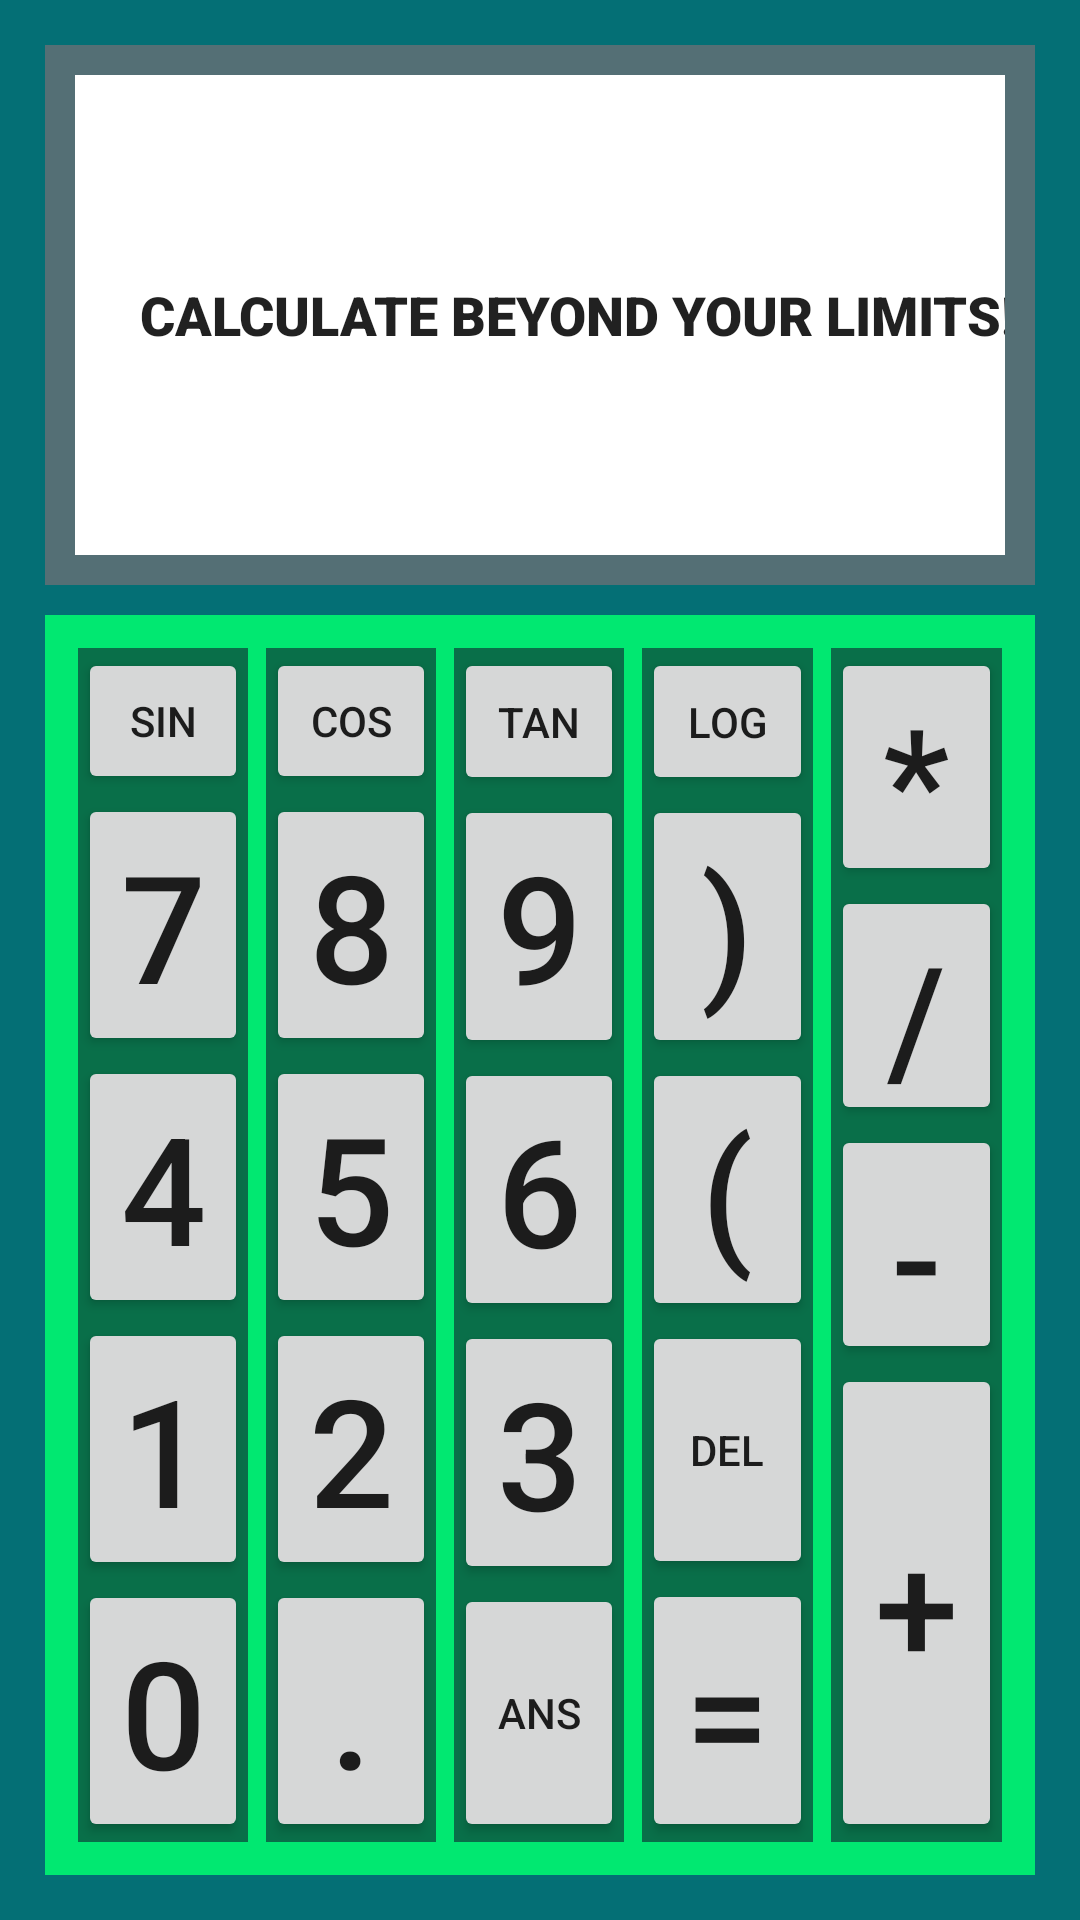

Write the Android layout XML for this screen, with the resource values it uses.
<!-- AndroidManifest.xml: application theme Theme.AllAndroidProjects -->
<!-- res/layout/activity_linear_layout_calculator.xml -->
<?xml version="1.0" encoding="utf-8"?>
<androidx.constraintlayout.widget.ConstraintLayout xmlns:android="http://schemas.android.com/apk/res/android"
    xmlns:app="http://schemas.android.com/apk/res-auto"
    xmlns:tools="http://schemas.android.com/tools"
    android:layout_width="match_parent"
    android:layout_height="match_parent"
    tools:context=".LinearLayoutCalculator">

    <LinearLayout
        android:layout_width="match_parent"
        android:layout_height="match_parent"
        android:background="#046f75"
        android:padding="15dp"
        android:weightSum="10"
        android:orientation="vertical">
        <LinearLayout
            android:layout_width="match_parent"
            android:layout_height="0dp"
            android:layout_weight="3"
            android:background="#546f75"
            android:padding="10dp"
            android:orientation="vertical">
            <EditText
                android:layout_width="match_parent"
                android:layout_height="match_parent"
                android:ems="10"
                android:background="#FFFFFF"
                android:inputType="textPersonName"
                android:text="     CALCULATE BEYOND YOUR LIMITS!"
                android:fontFamily="sans-serif-black"/>
        </LinearLayout>
        <LinearLayout
            android:layout_width="match_parent"
            android:layout_height="0dp"
            android:layout_weight="7"
            android:layout_marginTop="10dp"
            android:weightSum="5"
            android:padding="8dp"
            android:background="#01E871"
            android:orientation="horizontal">
            <LinearLayout
                android:layout_width="0dp"
                android:layout_height="match_parent"
                android:layout_weight="1"
                android:layout_margin="3dp"
                android:weightSum="5"
                android:background="#096f49"
                android:orientation="vertical">
                <Button
                    android:id="@+id/b1"
                    android:layout_width="wrap_content"
                    android:layout_height="wrap_content"
                    android:layout_weight="1"
                    android:text="sin"
                    />
                <Button
                    android:id="@+id/b2"
                    android:layout_width="wrap_content"
                    android:layout_height="wrap_content"
                    android:layout_weight="1"
                    android:text="7"
                    android:textSize="50dp"/>
                <Button
                    android:id="@+id/b3"
                    android:layout_width="wrap_content"
                    android:layout_height="wrap_content"
                    android:layout_weight="1"
                    android:text="4"
                    android:textSize="50dp"/>
                <Button
                    android:id="@+id/b4"
                    android:layout_width="wrap_content"
                    android:layout_height="wrap_content"
                    android:layout_weight="1"
                    android:text="1"
                    android:textSize="50dp"/>
                <Button
                    android:id="@+id/b5"
                    android:layout_width="wrap_content"
                    android:layout_height="wrap_content"
                    android:layout_weight="1"
                    android:text="0"
                    android:textSize="50dp"/>

            </LinearLayout>
            <LinearLayout
                android:layout_width="0dp"
                android:layout_height="match_parent"
                android:layout_weight="1"
                android:layout_margin="3dp"
                android:weightSum="5"
                android:background="#096f49"
                android:orientation="vertical">
                <Button

                    android:layout_width="wrap_content"
                    android:layout_height="wrap_content"
                    android:layout_weight="1"
                    android:text="cos"/>
                <Button

                    android:layout_width="wrap_content"
                    android:layout_height="wrap_content"
                    android:layout_weight="1"
                    android:text="8"
                    android:textSize="50dp"/>
                <Button

                    android:layout_width="wrap_content"
                    android:layout_height="wrap_content"
                    android:layout_weight="1"
                    android:text="5"
                    android:textSize="50dp"/>
                <Button

                    android:layout_width="wrap_content"
                    android:layout_height="wrap_content"
                    android:layout_weight="1"
                    android:text="2"
                    android:textSize="50dp"/>
                <Button

                    android:layout_width="wrap_content"
                    android:layout_height="wrap_content"
                    android:layout_weight="1"
                    android:text="."
                    android:textSize="50dp"/>

            </LinearLayout>
            <LinearLayout
                android:layout_width="0dp"
                android:layout_height="match_parent"
                android:layout_weight="1"
                android:layout_margin="3dp"
                android:weightSum="5"
                android:background="#096f49"
                android:orientation="vertical">

                <Button

                    android:layout_width="wrap_content"
                    android:layout_height="wrap_content"
                    android:layout_weight="1"
                    android:text="tan" />

                <Button

                    android:layout_width="wrap_content"
                    android:layout_height="wrap_content"
                    android:layout_weight="1"
                    android:text="9"
                    android:textSize="50dp"/>

                <Button

                    android:layout_width="wrap_content"
                    android:layout_height="wrap_content"
                    android:layout_weight="1"
                    android:text="6"
                    android:textSize="50dp"/>

                <Button

                    android:layout_width="wrap_content"
                    android:layout_height="wrap_content"
                    android:layout_weight="1"
                    android:text="3"

                    android:textSize="50dp" />

                <Button

                    android:layout_width="wrap_content"
                    android:layout_height="wrap_content"
                    android:layout_weight="1"
                    android:text="ANS"
                    android:height="85dp"/>



            </LinearLayout>
            <LinearLayout
                android:layout_width="0dp"
                android:layout_height="match_parent"
                android:layout_weight="1"
                android:layout_margin="3dp"
                android:weightSum="5"
                android:background="#096f49"
                android:orientation="vertical">
                <Button

                    android:layout_width="wrap_content"
                    android:layout_height="wrap_content"
                    android:layout_weight="1"
                    android:text="log"/>
                <Button

                    android:layout_width="wrap_content"
                    android:layout_height="wrap_content"
                    android:layout_weight="1"
                    android:text=")"
                    android:textSize="50dp"/>
                <Button

                    android:layout_width="wrap_content"
                    android:layout_height="wrap_content"
                    android:layout_weight="1"
                    android:text="("
                    android:textSize="50dp"/>
                <Button

                    android:layout_width="wrap_content"
                    android:layout_height="wrap_content"
                    android:layout_weight="1"
                    android:text="DEL"
                    android:height="85dp"/>
                <Button

                    android:layout_width="wrap_content"
                    android:layout_height="wrap_content"
                    android:layout_weight="1"
                    android:text="="
                    android:textSize="50dp"/>

            </LinearLayout>
            <LinearLayout
                android:layout_width="0dp"
                android:layout_height="match_parent"
                android:layout_weight="1"
                android:layout_margin="3dp"
                android:weightSum="5"
                android:background="#096f49"
                android:orientation="vertical">
                <Button

                    android:layout_width="wrap_content"
                    android:layout_height="0dp"
                    android:layout_weight="1"
                    android:text="*"
                    android:textSize="50dp"/>
                <Button

                    android:layout_width="wrap_content"
                    android:layout_height="0dp"
                    android:layout_weight="1"
                    android:text="/"
                    android:textSize="50dp"/>
                <Button

                    android:layout_width="wrap_content"
                    android:layout_height="0dp"
                    android:layout_weight="1"
                    android:text="-"
                    android:textSize="50dp"/>
                <Button

                    android:layout_width="wrap_content"
                    android:layout_height="0dp"
                    android:layout_weight="2"
                    android:text="+"
                    android:textSize="50dp"/>


            </LinearLayout>
        </LinearLayout>
    </LinearLayout>
</androidx.constraintlayout.widget.ConstraintLayout>
<!-- resources referenced by this layout -->
<resources>
  <style name="Theme.AllAndroidProjects" parent="Theme.MaterialComponents.DayNight.DarkActionBar">
          
          <item name="colorPrimary">#FF3D00</item>
          <item name="colorPrimaryVariant">#FF9100</item>
          <item name="colorOnPrimary">@color/white</item>
          
          <item name="colorSecondary">@color/teal_200</item>
          <item name="colorSecondaryVariant">@color/teal_700</item>
          <item name="colorOnSecondary">@color/black</item>
          
          <item name="android:statusBarColor" tools:targetApi="l">?attr/colorPrimaryVariant</item>
          
          <item name="actionOverflowMenuStyle">@style/OverflowMenu</item>
      </style>
  <color name="white">#FFFFFFFF</color>
  <color name="teal_200">#FF03DAC5</color>
  <color name="teal_700">#FF018786</color>
  <color name="black">#FF000000</color>
  <style name="OverflowMenu" parent="Widget.AppCompat.PopupMenu.Overflow">
          <item name="android:windowDisablePreview">true</item>
          <item name="overlapAnchor">false</item>
          <item name="android:dropDownVerticalOffset">5.0dp</item>
          
      </style>
</resources>
